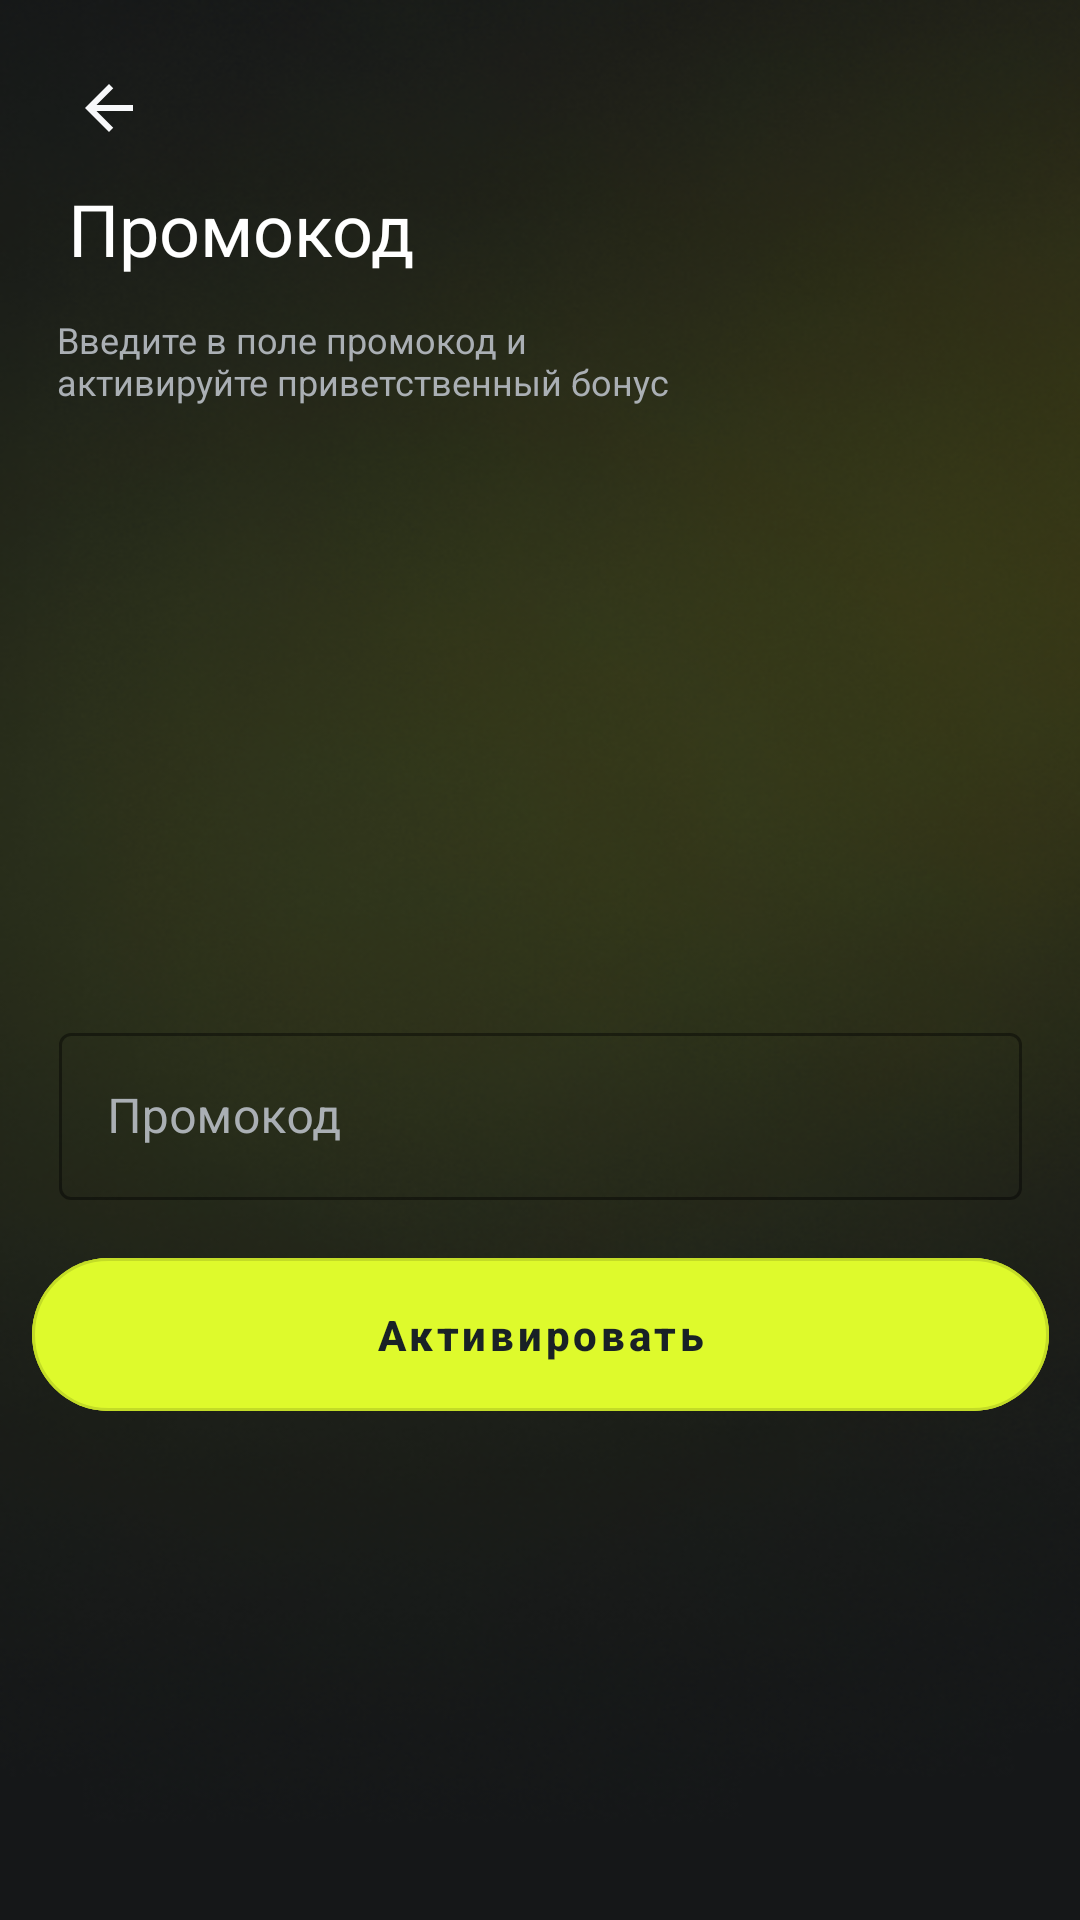

Produce the Android XML layout that renders to this screen, including the resource entries it uses.
<!-- AndroidManifest.xml: application theme Theme.MyChoiceAI -->
<!-- res/layout/fragment_promocode.xml -->
<?xml version="1.0" encoding="utf-8"?>
<androidx.constraintlayout.widget.ConstraintLayout xmlns:android="http://schemas.android.com/apk/res/android"
    xmlns:app="http://schemas.android.com/apk/res-auto"
    xmlns:tools="http://schemas.android.com/tools"
    android:layout_width="match_parent"
    android:layout_height="match_parent"
    tools:context=".FragmentPromocode"
    android:background="@drawable/background">

    <com.google.android.material.button.MaterialButton
        android:id="@+id/then64"
        style="@style/Widget.MaterialComponents.Button.OutlinedButton"
        android:layout_width="339dp"
        android:layout_height="63dp"
        android:layout_marginBottom="160dp"
        android:backgroundTint="#DEFA2C"
        android:text="Активировать"
        android:textAllCaps="false"
        android:textColor="#192126"
        android:textStyle="bold"
        app:cornerRadius="35dp"
        app:layout_constraintBottom_toBottomOf="parent"
        app:layout_constraintEnd_toEndOf="parent"
        app:layout_constraintStart_toStartOf="parent"
        app:layout_constraintTop_toBottomOf="@+id/layoutTextPromocode"
        app:layout_constraintVertical_bias="0.666" />

    <com.google.android.material.textfield.TextInputLayout
        android:id="@+id/layoutTextPromocode"
        style="@style/Widget.MaterialComponents.TextInputLayout.OutlinedBox"

        android:layout_width="321dp"
        android:layout_height="67dp"
        android:layout_marginTop="200dp"
        android:background="@drawable/oval"
        android:hint="Промокод"
        android:orientation="vertical"
        android:textColorHint="#AAAFB4"
        app:boxStrokeColor="#2C2C2E"
        app:endIconTint="#AAAFB4"
        app:errorEnabled="true"
        app:helperText="required"
        app:helperTextTextColor="@android:color/holo_red_dark"
        app:hintTextColor="#AAAFB4"
        app:layout_constraintEnd_toEndOf="parent"
        app:layout_constraintStart_toStartOf="parent"
        app:layout_constraintTop_toBottomOf="@+id/textView164">>

        <com.google.android.material.textfield.TextInputEditText
            android:id="@+id/editTextPromocode"
            android:layout_width="match_parent"
            android:layout_height="wrap_content"
            android:background="@drawable/oval"
            android:inputType="textPassword" />
    </com.google.android.material.textfield.TextInputLayout>

    <TextView
        android:id="@+id/textView164"
        android:layout_width="230dp"
        android:layout_height="34dp"
        android:layout_marginTop="4dp"
        android:text="Введите в поле промокод и активируйте приветственный бонус"
        android:textColor="#AAAFB4"
        android:textSize="12sp"
        app:layout_constraintEnd_toEndOf="parent"
        app:layout_constraintHorizontal_bias="0.145"
        app:layout_constraintStart_toStartOf="parent"
        app:layout_constraintTop_toBottomOf="@+id/textView150" />

    <ImageButton
        android:id="@+id/imageButton34"
        android:layout_width="wrap_content"
        android:layout_height="wrap_content"
        android:layout_marginTop="24dp"
        android:background="@null"
        android:src="@drawable/iconbackvector"
        app:layout_constraintEnd_toEndOf="parent"
        app:layout_constraintHorizontal_bias="0.072"
        app:layout_constraintStart_toStartOf="parent"
        app:layout_constraintTop_toTopOf="parent" />

    <TextView
        android:id="@+id/textView150"
        android:layout_width="152dp"
        android:layout_height="41dp"
        android:layout_marginTop="60dp"
        android:text="Промокод"
        android:textColor="#FFFFFF"
        android:textSize="24sp"
        app:layout_constraintEnd_toEndOf="parent"
        app:layout_constraintHorizontal_bias="0.109"
        app:layout_constraintStart_toStartOf="parent"
        app:layout_constraintTop_toTopOf="parent" />
</androidx.constraintlayout.widget.ConstraintLayout>
<!-- resources referenced by this layout -->
<resources>
  <!-- drawable background: png bitmap (drawable, 221637 bytes) -->
  <!-- drawable iconbackvector (drawable) -->
  <vector xmlns:android="http://schemas.android.com/apk/res/android"
      android:width="24dp"
      android:height="24dp"
      android:viewportWidth="24"
      android:viewportHeight="24">
    <path
        android:pathData="M20,11H7.83L13.42,5.41L12,4L4,12L12,20L13.41,18.59L7.83,13H20V11Z"
        android:fillColor="#F7F8FA"/>
  </vector>
  <style name="Theme.MyChoiceAI" parent="Theme.MaterialComponents.DayNight.DarkActionBar">
          
          <item name="colorPrimary">@color/purple_500</item>
          <item name="colorPrimaryVariant">@color/purple_700</item>
          <item name="colorOnPrimary">@color/white</item>
          
          <item name="colorSecondary">@color/teal_200</item>
          <item name="colorSecondaryVariant">@color/teal_700</item>
          <item name="colorOnSecondary">@color/black</item>
          
          <item name="android:statusBarColor">?attr/colorPrimaryVariant</item>
          
      </style>
  <color name="purple_500">#FF6200EE</color>
  <color name="purple_700">#FF3700B3</color>
  <color name="white">#FFFFFFFF</color>
  <color name="teal_200">#FF03DAC5</color>
  <color name="teal_700">#FF018786</color>
  <color name="black">#FF000000</color>
</resources>
